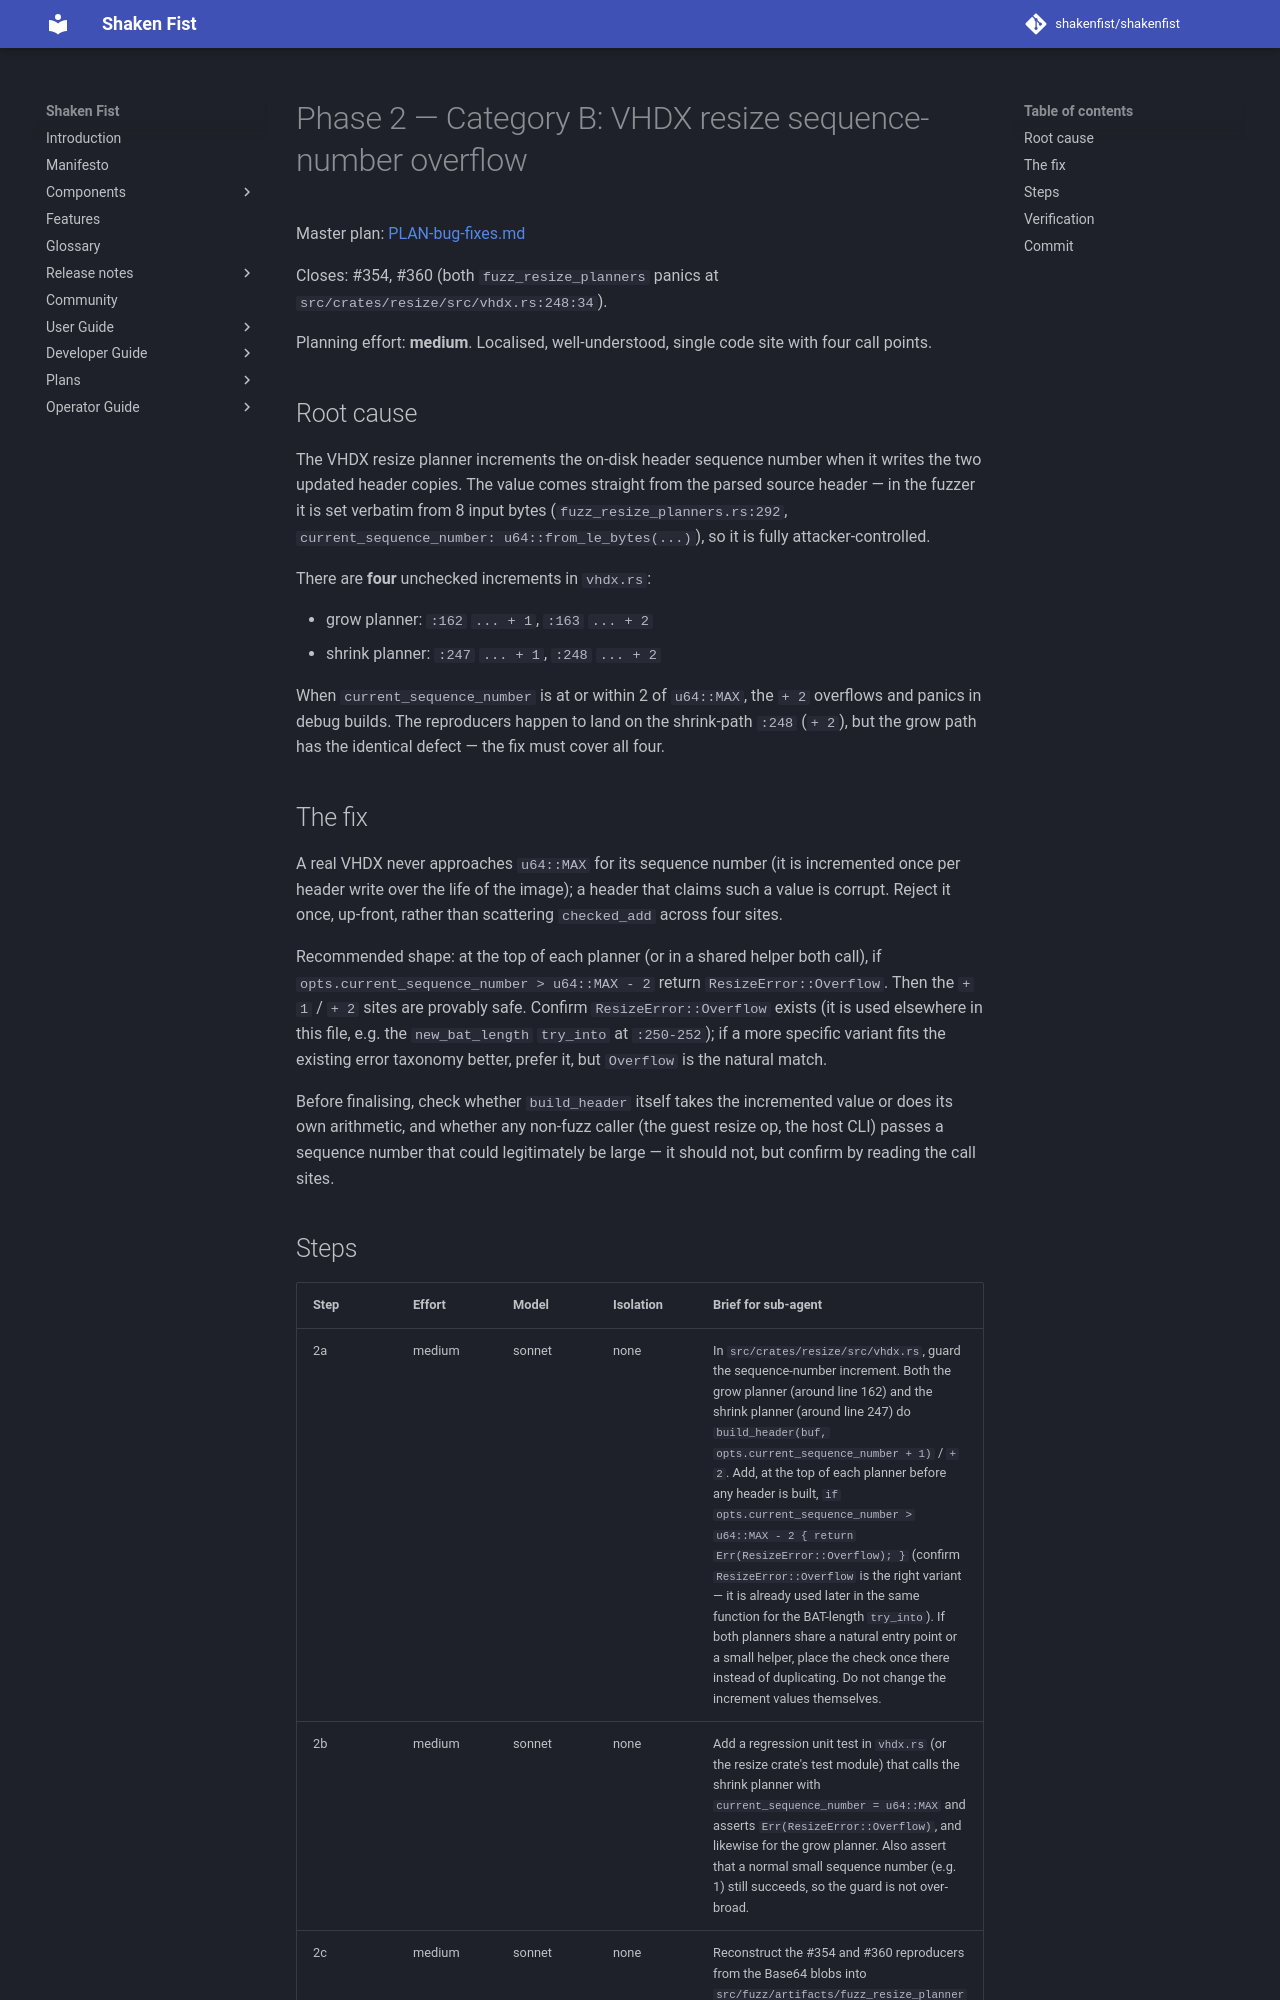

repository: shakenfist/shakenfist · page: components/instar/plans/PLAN-bug-fixes-phase-02-vhdx-resize-seqnum/index.html · generator: mkdocs

# Phase 2 — Category B: VHDX resize sequence-number overflow

Master plan: [PLAN-bug-fixes.md](/components/instar/plans/PLAN-bug-fixes/)

Closes: #354, #360 (both `fuzz_resize_planners` panics at
`src/crates/resize/src/vhdx.rs:248:34`).

Planning effort: **medium**. Localised, well-understood, single
code site with four call points.

## Root cause

The VHDX resize planner increments the on-disk header sequence
number when it writes the two updated header copies. The value
comes straight from the parsed source header — in the fuzzer it is
set verbatim from 8 input bytes (`fuzz_resize_planners.rs:292`,
`current_sequence_number: u64::from_le_bytes(...)`), so it is fully
attacker-controlled.

There are **four** unchecked increments in `vhdx.rs`:

* grow planner: `:162` `... + 1`, `:163` `... + 2`
* shrink planner: `:247` `... + 1`, `:248` `... + 2`

When `current_sequence_number` is at or within 2 of `u64::MAX`, the
`+ 2` overflows and panics in debug builds. The reproducers happen
to land on the shrink-path `:248` (`+ 2`), but the grow path has the
identical defect — the fix must cover all four.

## The fix

A real VHDX never approaches `u64::MAX` for its sequence number
(it is incremented once per header write over the life of the
image); a header that claims such a value is corrupt. Reject it
once, up-front, rather than scattering `checked_add` across four
sites.

Recommended shape: at the top of each planner (or in a shared
helper both call), if `opts.current_sequence_number > u64::MAX - 2`
return `ResizeError::Overflow`. Then the `+ 1` / `+ 2` sites are
provably safe. Confirm `ResizeError::Overflow` exists (it is used
elsewhere in this file, e.g. the `new_bat_length` `try_into` at
`:250-252`); if a more specific variant fits the existing error
taxonomy better, prefer it, but `Overflow` is the natural match.

Before finalising, check whether `build_header` itself takes the
incremented value or does its own arithmetic, and whether any
non-fuzz caller (the guest resize op, the host CLI) passes a
sequence number that could legitimately be large — it should not,
but confirm by reading the call sites.
